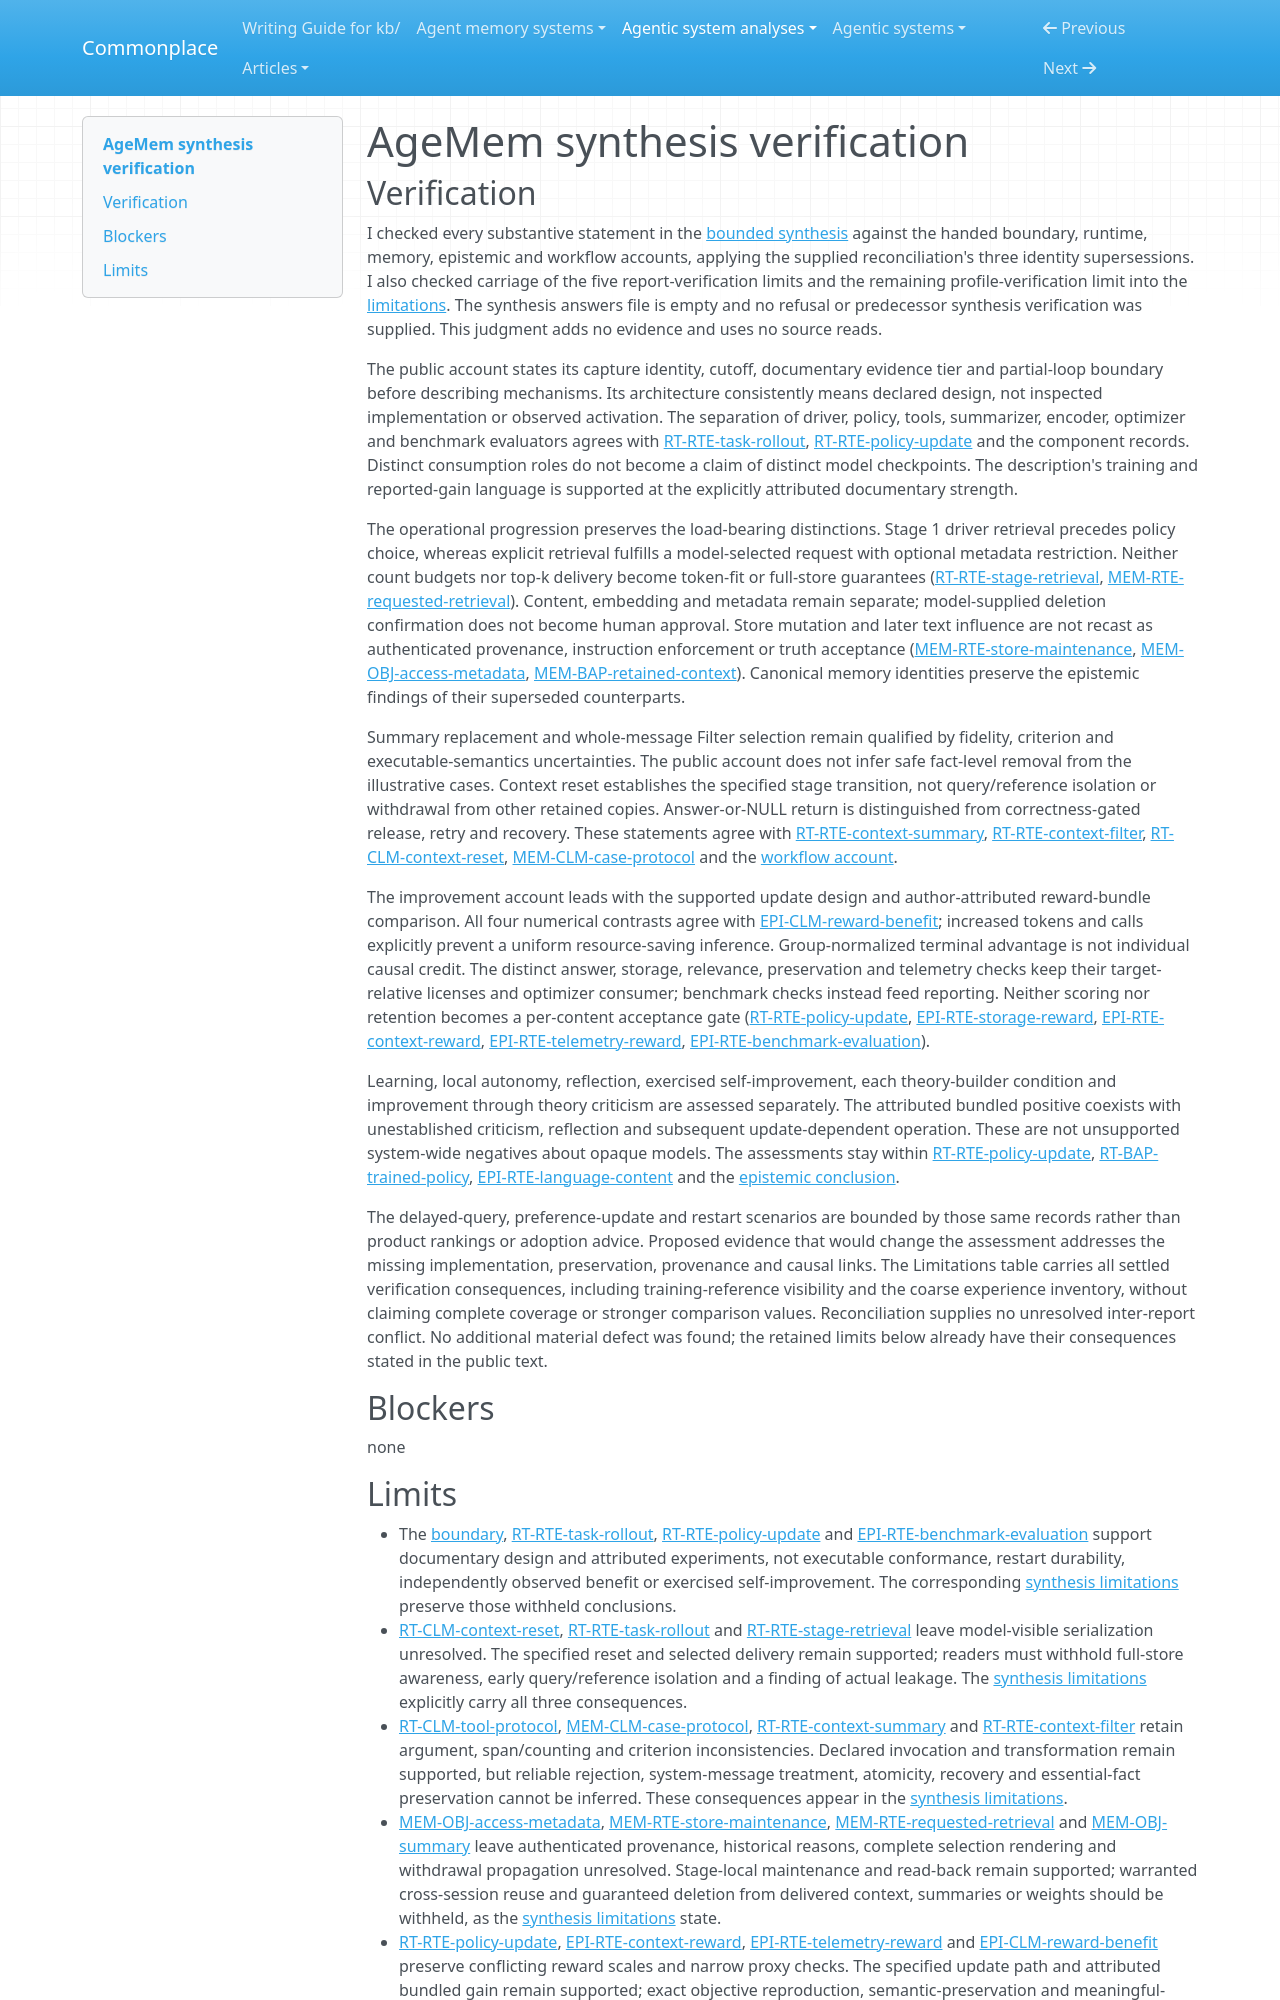

repository: zby/commonplace · page: agentic-system-analyses/retained/2601-01885v1/synthesis-verification/index.html · generator: mkdocs

---
type: agentic-system-analyses/types/agentic-system-verification.md
description: "Independent synthesis verification of AgeMem's declared memory lifecycle and attributed training gains at the frozen arXiv v1 capture."
run-id: AAS-2026-10-12-2601-01885v1-32274e5bddc1-01
reviewed-boundary: "arxiv-2601.01885v1-html-2026-10-12"
---

# AgeMem synthesis verification

## Verification

I checked every substantive statement in the [bounded synthesis](synthesis.md#bounded-synthesis) against the handed boundary, runtime, memory, epistemic and workflow accounts, applying the supplied reconciliation's three identity supersessions. I also checked carriage of the five report-verification limits and the remaining profile-verification limit into the [limitations](synthesis.md#limitations). The synthesis answers file is empty and no refusal or predecessor synthesis verification was supplied. This judgment adds no evidence and uses no source reads.

The public account states its capture identity, cutoff, documentary evidence tier and partial-loop boundary before describing mechanisms. Its architecture consistently means declared design, not inspected implementation or observed activation. The separation of driver, policy, tools, summarizer, encoder, optimizer and benchmark evaluators agrees with [RT-RTE-task-rollout](runtime.md#rt-rte-task-rollout), [RT-RTE-policy-update](runtime.md#rt-rte-policy-update) and the component records. Distinct consumption roles do not become a claim of distinct model checkpoints. The description's training and reported-gain language is supported at the explicitly attributed documentary strength.

The operational progression preserves the load-bearing distinctions. Stage 1 driver retrieval precedes policy choice, whereas explicit retrieval fulfills a model-selected request with optional metadata restriction. Neither count budgets nor top-k delivery become token-fit or full-store guarantees ([RT-RTE-stage-retrieval](runtime.md#rt-rte-stage-retrieval), [MEM-RTE-requested-retrieval](memory.md#mem-rte-requested-retrieval)). Content, embedding and metadata remain separate; model-supplied deletion confirmation does not become human approval. Store mutation and later text influence are not recast as authenticated provenance, instruction enforcement or truth acceptance ([MEM-RTE-store-maintenance](memory.md#mem-rte-store-maintenance), [MEM-OBJ-access-metadata](memory.md#mem-obj-access-metadata), [MEM-BAP-retained-context](memory.md#mem-bap-retained-context)). Canonical memory identities preserve the epistemic findings of their superseded counterparts.

Summary replacement and whole-message Filter selection remain qualified by fidelity, criterion and executable-semantics uncertainties. The public account does not infer safe fact-level removal from the illustrative cases. Context reset establishes the specified stage transition, not query/reference isolation or withdrawal from other retained copies. Answer-or-NULL return is distinguished from correctness-gated release, retry and recovery. These statements agree with [RT-RTE-context-summary](runtime.md#rt-rte-context-summary), [RT-RTE-context-filter](runtime.md#rt-rte-context-filter), [RT-CLM-context-reset](runtime.md#rt-clm-context-reset), [MEM-CLM-case-protocol](memory.md#mem-clm-case-protocol) and the [workflow account](workflow.md#workflow-account).

The improvement account leads with the supported update design and author-attributed reward-bundle comparison. All four numerical contrasts agree with [EPI-CLM-reward-benefit](epistemic.md#epi-clm-reward-benefit); increased tokens and calls explicitly prevent a uniform resource-saving inference. Group-normalized terminal advantage is not individual causal credit. The distinct answer, storage, relevance, preservation and telemetry checks keep their target-relative licenses and optimizer consumer; benchmark checks instead feed reporting. Neither scoring nor retention becomes a per-content acceptance gate ([RT-RTE-policy-update](runtime.md#rt-rte-policy-update), [EPI-RTE-storage-reward](epistemic.md#epi-rte-storage-reward), [EPI-RTE-context-reward](epistemic.md#epi-rte-context-reward), [EPI-RTE-telemetry-reward](epistemic.md#epi-rte-telemetry-reward), [EPI-RTE-benchmark-evaluation](epistemic.md#epi-rte-benchmark-evaluation)).

Learning, local autonomy, reflection, exercised self-improvement, each theory-builder condition and improvement through theory criticism are assessed separately. The attributed bundled positive coexists with unestablished criticism, reflection and subsequent update-dependent operation. These are not unsupported system-wide negatives about opaque models. The assessments stay within [RT-RTE-policy-update](runtime.md#rt-rte-policy-update), [RT-BAP-trained-policy](runtime.md#rt-bap-trained-policy), [EPI-RTE-language-content](epistemic.md#epi-rte-language-content) and the [epistemic conclusion](epistemic.md#bounded-conclusion).

The delayed-query, preference-update and restart scenarios are bounded by those same records rather than product rankings or adoption advice. Proposed evidence that would change the assessment addresses the missing implementation, preservation, provenance and causal links. The Limitations table carries all settled verification consequences, including training-reference visibility and the coarse experience inventory, without claiming complete coverage or stronger comparison values. Reconciliation supplies no unresolved inter-report conflict. No additional material defect was found; the retained limits below already have their consequences stated in the public text.

## Blockers

none
